3-way image classification set "Pic_for_CNN" from GitHub (mouselearning/PatternCNN); label vocabulary: buy, nothing, sell.

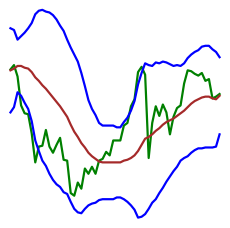
Label: buy

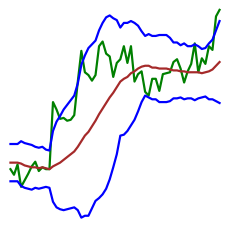
Label: sell

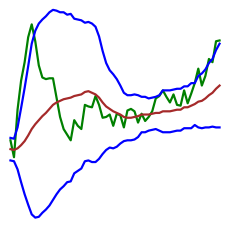
Label: buy

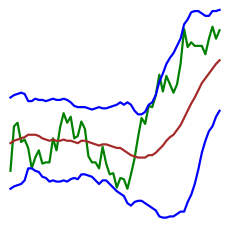
Label: nothing

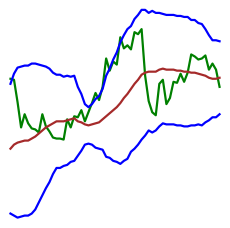
Label: nothing

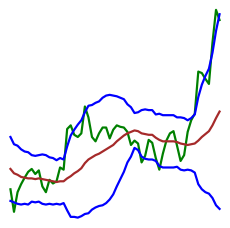
Label: sell
